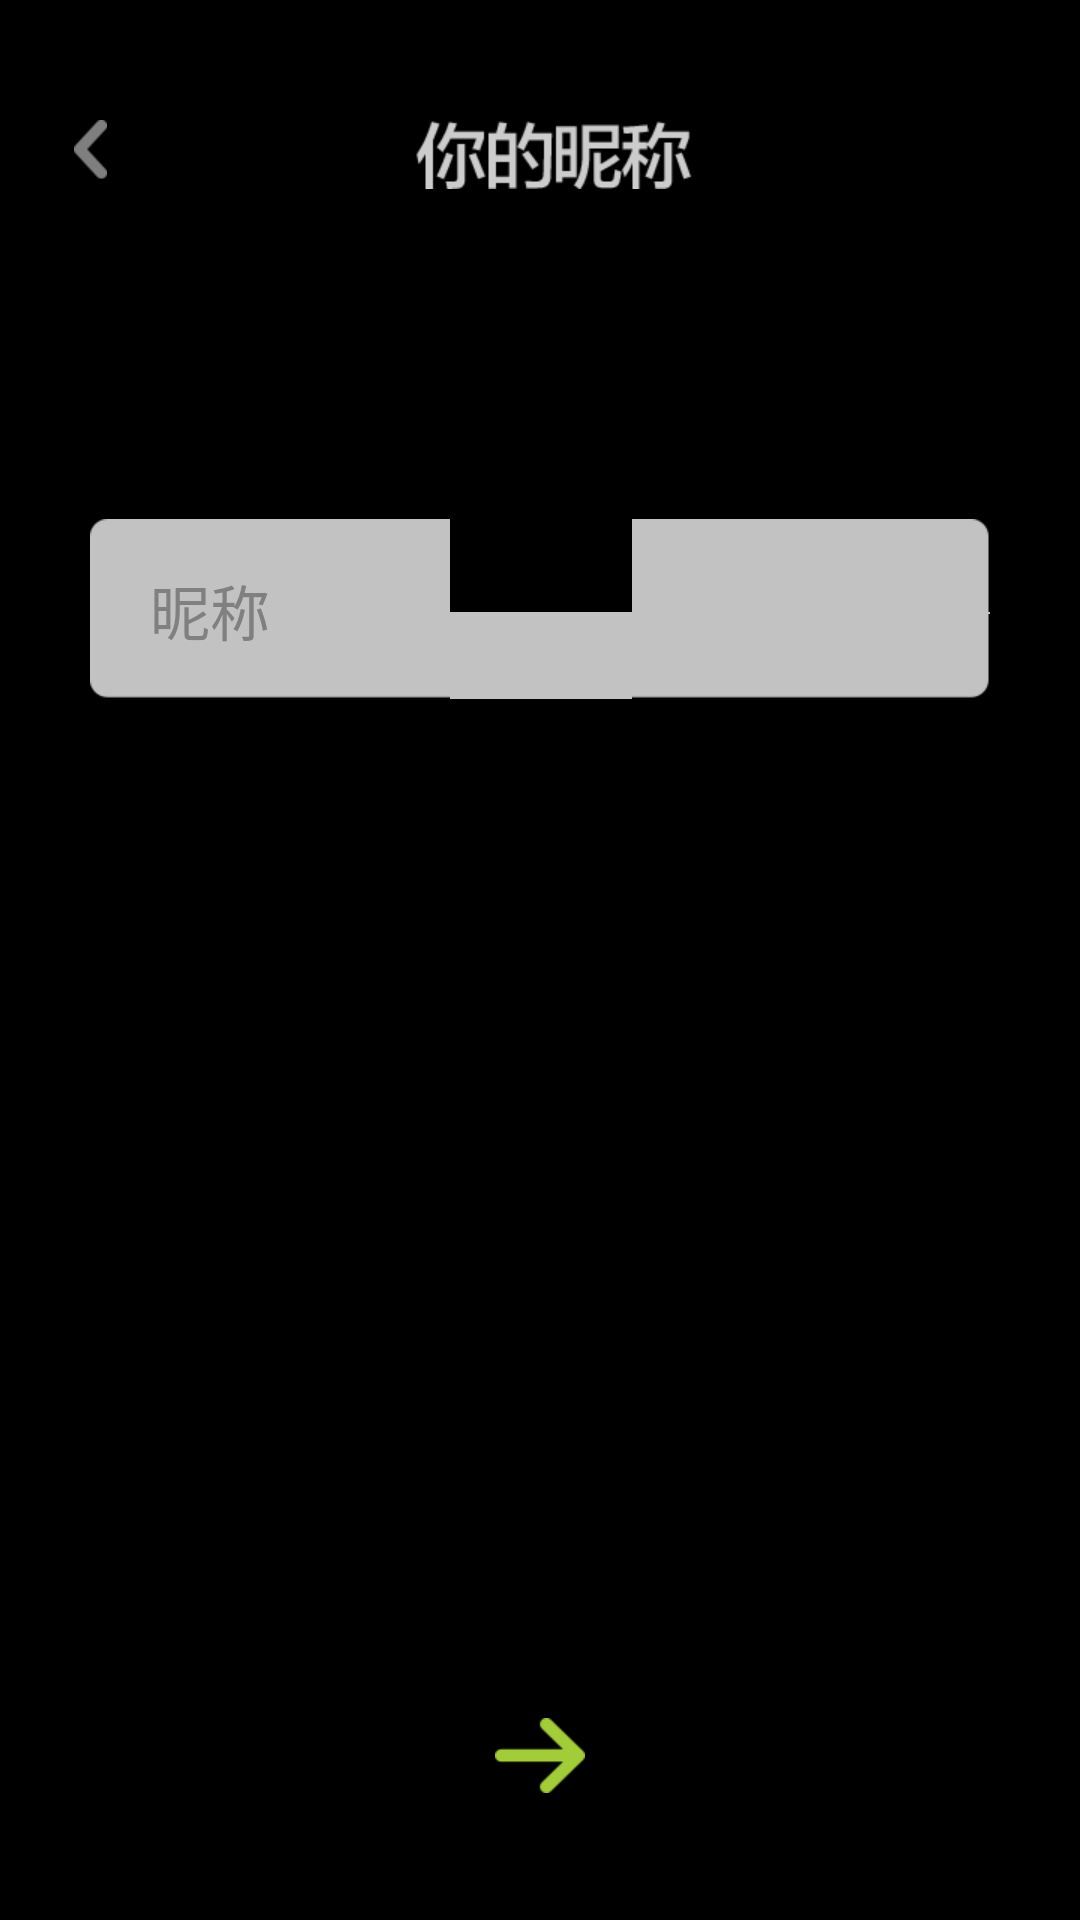

Android layout source for this screen:
<!-- AndroidManifest.xml: application theme AppTheme -->
<!-- res/layout/regist_nick.xml -->
<RelativeLayout xmlns:android="http://schemas.android.com/apk/res/android"
    xmlns:tools="http://schemas.android.com/tools"
    android:layout_width="match_parent"
    android:layout_height="match_parent">

    <RelativeLayout
        android:layout_width="fill_parent"
        android:layout_height="wrap_content"
        android:layout_marginTop="40dp"
        android:layout_marginLeft="10dp"
        android:id="@+id/layout_title">

        <ImageButton
            android:layout_width="40dp"
            android:layout_height="wrap_content"
            android:id="@+id/button_back"
            android:src="@drawable/button_back"
            android:background="@null" />

        <ImageView
            android:layout_width="wrap_content"
            android:layout_height="wrap_content"
            android:background="@drawable/title_nipper"
            android:layout_centerHorizontal="true" />
    </RelativeLayout>

    <EditText
        android:layout_width="fill_parent"
        android:layout_height="wrap_content"
        android:id="@+id/edit_nickname"
        android:textColor="#464646"
        android:textSize="20dp"
        android:layout_marginLeft="30dp"
        android:layout_below="@+id/layout_title"
        android:layout_centerHorizontal="true"
        android:background="@drawable/input"
        android:layout_marginTop="110dp"
        android:hint="昵称"
        android:paddingLeft="20dp"
        android:layout_marginRight="30dp"
        android:singleLine="true" />

    <include layout="@layout/arrow_next"/>
</RelativeLayout>
<!-- res/layout/arrow_next.xml (included above) -->
<?xml version="1.0" encoding="utf-8"?>
<RelativeLayout xmlns:android="http://schemas.android.com/apk/res/android"
    android:layout_width="fill_parent"
    android:layout_height="80dp"
    android:id="@+id/layout_4_arrow_button"
    android:layout_alignParentBottom="true"
    android:layout_centerHorizontal="true"
    android:paddingLeft="100dp"
    android:paddingRight="100dp">

        <ImageButton
            android:layout_width="match_parent"
            android:layout_height="50dp"
            android:id="@+id/button_next"
            android:src="@drawable/regist_arrow"
            android:background="@null"
            android:layout_centerHorizontal="true"
            android:layout_alignParentBottom="false"
            android:layout_alignParentTop="true" />
</RelativeLayout>
<!-- resources referenced by this layout -->
<resources>
  <!-- drawable button_back (drawable) -->
  <?xml version="1.0" encoding="utf-8"?>
  <selector xmlns:android="http://schemas.android.com/apk/res/android">
      <item android:state_pressed="false" android:drawable="@drawable/back" />
      <item android:state_pressed="true" android:drawable="@drawable/back_2" />
  </selector>
  <!-- drawable regist_arrow (drawable-xhdpi) -->
  <?xml version="1.0" encoding="UTF-8"?>
  <selector xmlns:android="http://schemas.android.com/apk/res/android">
      <item android:state_enabled="false" android:drawable="@drawable/next" />
      <item android:state_enabled="true"  android:drawable="@drawable/next_2" />
  </selector>
  <!-- drawable title_nipper: png bitmap (drawable-xhdpi, 4955 bytes) -->
  <style name="AppTheme" parent="android:Theme">
          
          <item name="android:windowNoTitle">true</item>
          <item name="android:windowContentOverlay">@null</item>
      </style>
  <!-- drawable back: png bitmap (drawable-xhdpi, 3332 bytes) -->
  <!-- drawable back_2: png bitmap (drawable-xhdpi, 3603 bytes) -->
  <!-- drawable next: png bitmap (drawable-xhdpi, 3531 bytes) -->
  <!-- drawable next_2: png bitmap (drawable-xhdpi, 3534 bytes) -->
</resources>
